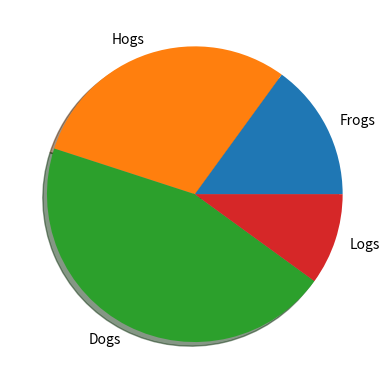

Here is the Python script that generated this plot:
import matplotlib.pyplot as plt

labels = 'Frogs', 'Hogs', 'Dogs', 'Logs'

data = [15, 30, 45, 10] #100%

fig1, ax1 = plt.subplots() #grafik
ax1.pie(data, labels=labels, shadow=True)
plt.show()